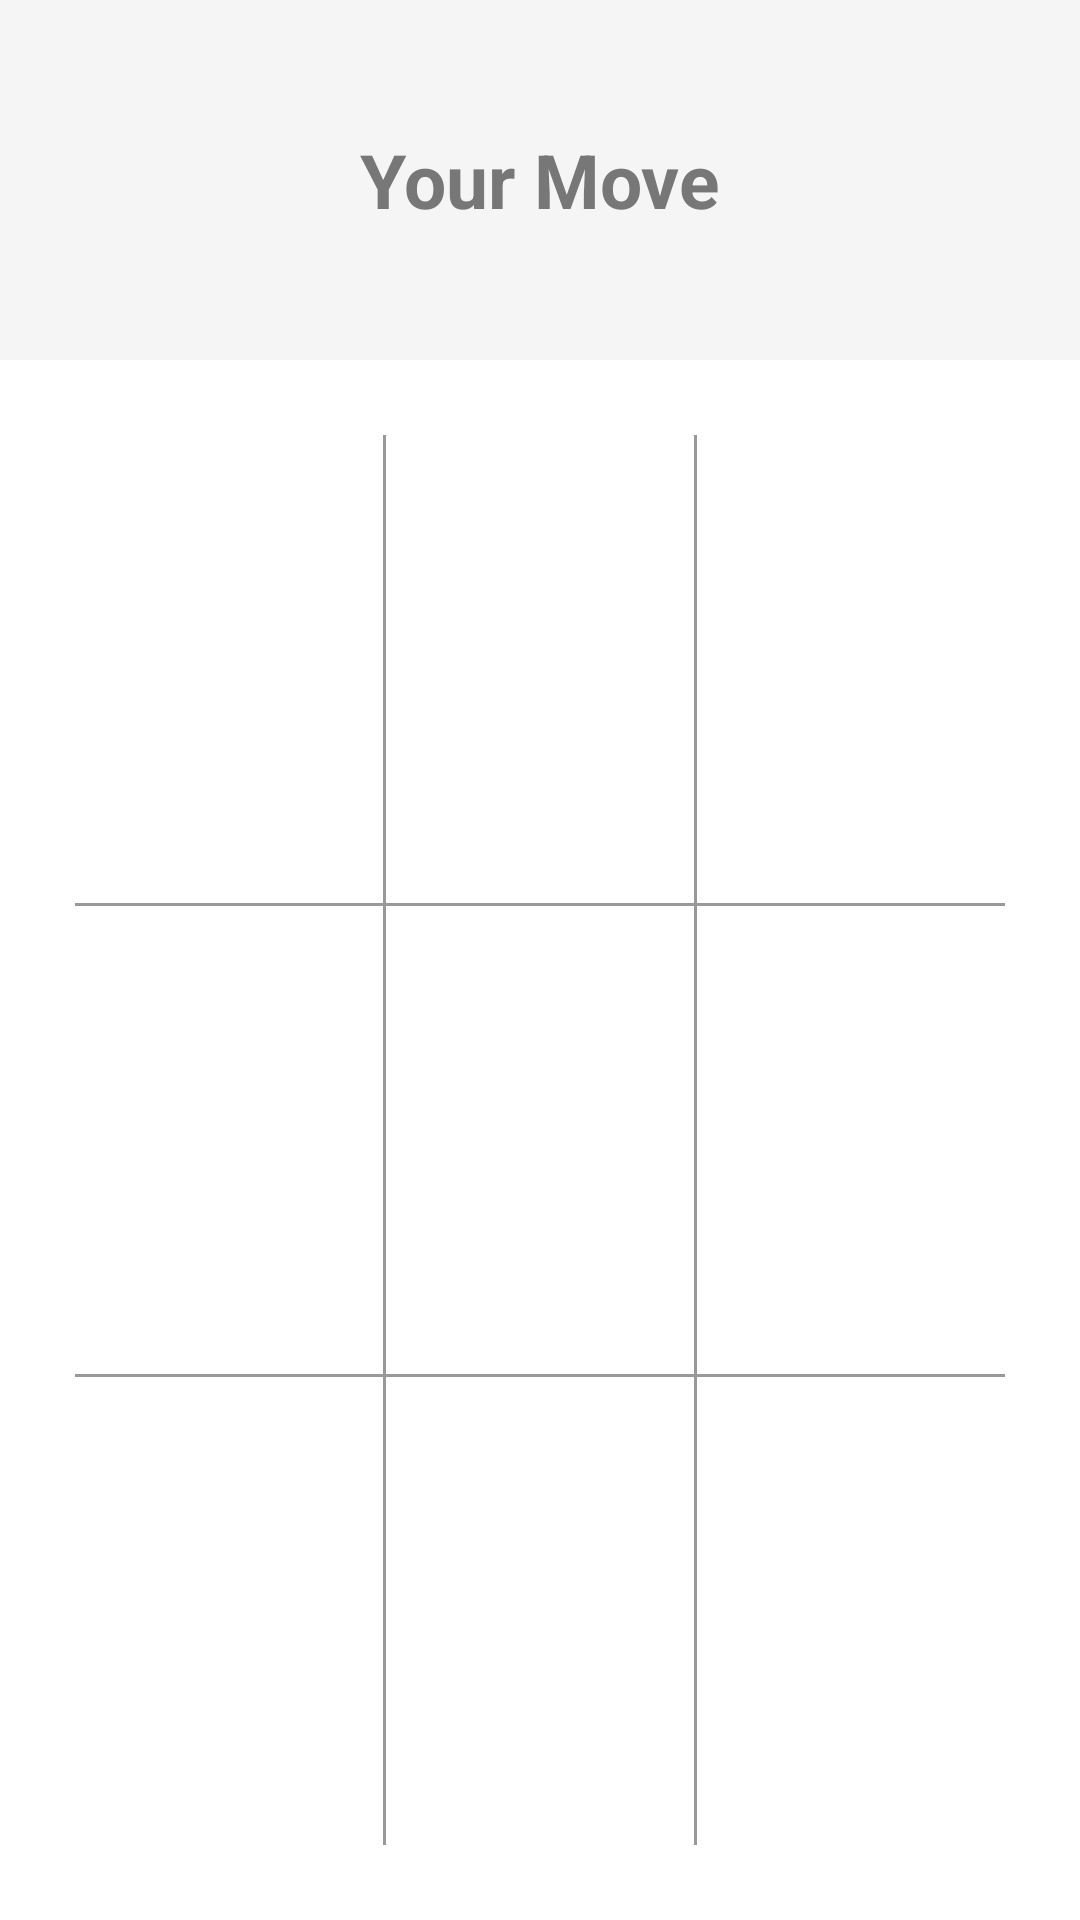

The Android layout XML behind this screen, and the referenced resources:
<!-- AndroidManifest.xml: application theme AppTheme -->
<!-- res/layout/activity_game.xml -->
<?xml version="1.0" encoding="utf-8"?>
<RelativeLayout xmlns:android="http://schemas.android.com/apk/res/android"
    android:layout_width="match_parent"
    android:layout_height="match_parent"
    android:background="@android:color/white"
    android:orientation="vertical" >

    <LinearLayout
        android:id="@+id/game_status_bar"
        android:layout_width="match_parent"
        android:layout_height="120dp"
        android:layout_alignParentTop="true"
        android:background="@color/status_bar_default_color"
        android:gravity="center"
        android:orientation="vertical" >

        <TextView
            android:id="@+id/game_status"
            android:layout_width="wrap_content"
            android:layout_height="wrap_content"
            android:layout_gravity="center_horizontal"
            android:text="@string/your_turn"
            android:textColor="@color/status_color"
            android:textSize="25sp"
            android:textStyle="bold" />

        <TextView
            android:id="@+id/rematch_button"
            android:layout_width="wrap_content"
            android:layout_height="wrap_content"
            android:layout_gravity="center_horizontal"
            android:layout_marginTop="10dp"
            android:background="@drawable/outline_button_bg_selector"
            android:clickable="true"
            android:onClick="onRematchClicked"
            android:paddingBottom="6dp"
            android:paddingLeft="20dp"
            android:paddingRight="20dp"
            android:paddingTop="6dp"
            android:text="@string/rematch"
            android:textColor="@color/rematch_button_text_color"
            android:textSize="16sp"
            android:visibility="gone" />
    </LinearLayout>

    <LinearLayout
        android:padding="25dp"
        android:layout_width="match_parent"
        android:layout_height="match_parent"
        android:layout_alignParentBottom="true"
        android:layout_below="@+id/game_status_bar"
        android:orientation="vertical">

        
        <LinearLayout
            android:layout_width="match_parent"
            android:layout_height="0dp"
            android:layout_weight="1"
            android:orientation="horizontal"
            android:weightSum="3" >

            <TextView
                android:id="@+id/cell_00"
                style="@style/cellText"
                android:layout_width="0dp"
                android:layout_height="match_parent"
                android:layout_weight="1"
                android:onClick="cellTapped"
                android:tag="00" />

            <View
                android:layout_width="1dp"
                android:layout_height="match_parent"
                android:background="@color/separator_color" />

            <TextView
                android:id="@+id/cell_01"
                style="@style/cellText"
                android:layout_width="0dp"
                android:layout_height="match_parent"
                android:layout_weight="1"
                android:onClick="cellTapped"
                android:tag="01" />

            <View
                android:layout_width="1dp"
                android:layout_height="match_parent"
                android:background="@color/separator_color" />

            <TextView
                android:id="@+id/cell_02"
                style="@style/cellText"
                android:layout_width="0dp"
                android:layout_height="match_parent"
                android:layout_weight="1"
                android:onClick="cellTapped"
                android:tag="02" />
        </LinearLayout>

        <View
            android:layout_width="match_parent"
            android:layout_height="1dp"
            android:background="@color/separator_color" />

        
        <LinearLayout
            android:layout_width="match_parent"
            android:layout_height="0dp"
            android:layout_weight="1"
            android:orientation="horizontal"
            android:weightSum="3" >

            <TextView
                android:id="@+id/cell_10"
                style="@style/cellText"
                android:layout_width="0dp"
                android:layout_height="match_parent"
                android:layout_weight="1"
                android:onClick="cellTapped"
                android:tag="10" />

            <View
                android:layout_width="1dp"
                android:layout_height="match_parent"
                android:background="@color/separator_color" />

            <TextView
                android:id="@+id/cell_11"
                style="@style/cellText"
                android:layout_width="0dp"
                android:layout_height="match_parent"
                android:layout_weight="1"
                android:onClick="cellTapped"
                android:tag="11" />

            <View
                android:layout_width="1dp"
                android:layout_height="match_parent"
                android:background="@color/separator_color" />

            <TextView
                android:id="@+id/cell_12"
                style="@style/cellText"
                android:layout_width="0dp"
                android:layout_height="match_parent"
                android:layout_weight="1"
                android:onClick="cellTapped"
                android:tag="12" />
        </LinearLayout>

        <View
            android:layout_width="match_parent"
            android:layout_height="1dp"
            android:background="@color/separator_color" />

        
        <LinearLayout
            android:layout_width="match_parent"
            android:layout_height="0dp"
            android:layout_weight="1"
            android:orientation="horizontal"
            android:weightSum="3" >

            <TextView
                android:id="@+id/cell_20"
                style="@style/cellText"
                android:layout_width="0dp"
                android:layout_height="match_parent"
                android:layout_weight="1"
                android:onClick="cellTapped"
                android:tag="20" />

            <View
                android:layout_width="1dp"
                android:layout_height="match_parent"
                android:background="@color/separator_color" />

            <TextView
                android:id="@+id/cell_21"
                style="@style/cellText"
                android:layout_width="0dp"
                android:layout_height="match_parent"
                android:layout_weight="1"
                android:onClick="cellTapped"
                android:tag="21" />

            <View
                android:layout_width="1dp"
                android:layout_height="match_parent"
                android:background="@color/separator_color" />

            <TextView
                android:id="@+id/cell_22"
                style="@style/cellText"
                android:layout_width="0dp"
                android:layout_height="match_parent"
                android:layout_weight="1"
                android:onClick="cellTapped"
                android:tag="22" />
        </LinearLayout>
	</LinearLayout>
</RelativeLayout>
<!-- resources referenced by this layout -->
<resources>
  <color name="rematch_button_text_color">#777777</color>
  <color name="separator_color">#999999</color>
  <color name="status_bar_default_color">#f5f5f5</color>
  <color name="status_color">#777777</color>
  <!-- drawable outline_button_bg_selector (drawable) -->
  <?xml version="1.0" encoding="utf-8"?>
  <selector xmlns:android="http://schemas.android.com/apk/res/android" >
      <item android:state_focused="true">
          <shape android:shape="rectangle">
              <stroke android:width="1dp" android:color="@color/rematch_button_border_color"/>
              <solid android:color="@color/rematch_button_fill_color"/>
              <corners android:radius="3dp"/>
          </shape>
      </item>
      <item android:state_pressed="true">
          <shape android:shape="rectangle">
              <stroke android:width="1dp" android:color="@color/rematch_button_border_color"/>
              <solid android:color="@color/rematch_button_fill_color"/>
              <corners android:radius="3dp"/>
          </shape>
      </item>
      <item android:state_pressed="false" android:state_focused="false">
          <shape android:shape="rectangle">
              <stroke android:width="1dp" android:color="@color/rematch_button_border_color"/>
              <corners android:radius="3dp"/>
              <solid android:color="@android:color/white"/>
          </shape>
      </item>
  </selector>
  <string name="rematch">Rematch ↺</string>
  <string name="your_turn">Your Move</string>
  <style name="cellText">
          <item name="android:textSize">60sp</item>
          <item name="android:gravity">center_vertical|center_horizontal</item>
          <item name="android:clickable">true</item>
      </style>
  <style name="AppTheme" parent="android:Theme.Holo.Light">
          <item name="android:windowActionBar">false</item>
          <item name="android:windowNoTitle">true</item>
      </style>
  <color name="rematch_button_border_color">#999999</color>
  <color name="rematch_button_fill_color">#dddddd</color>
</resources>
